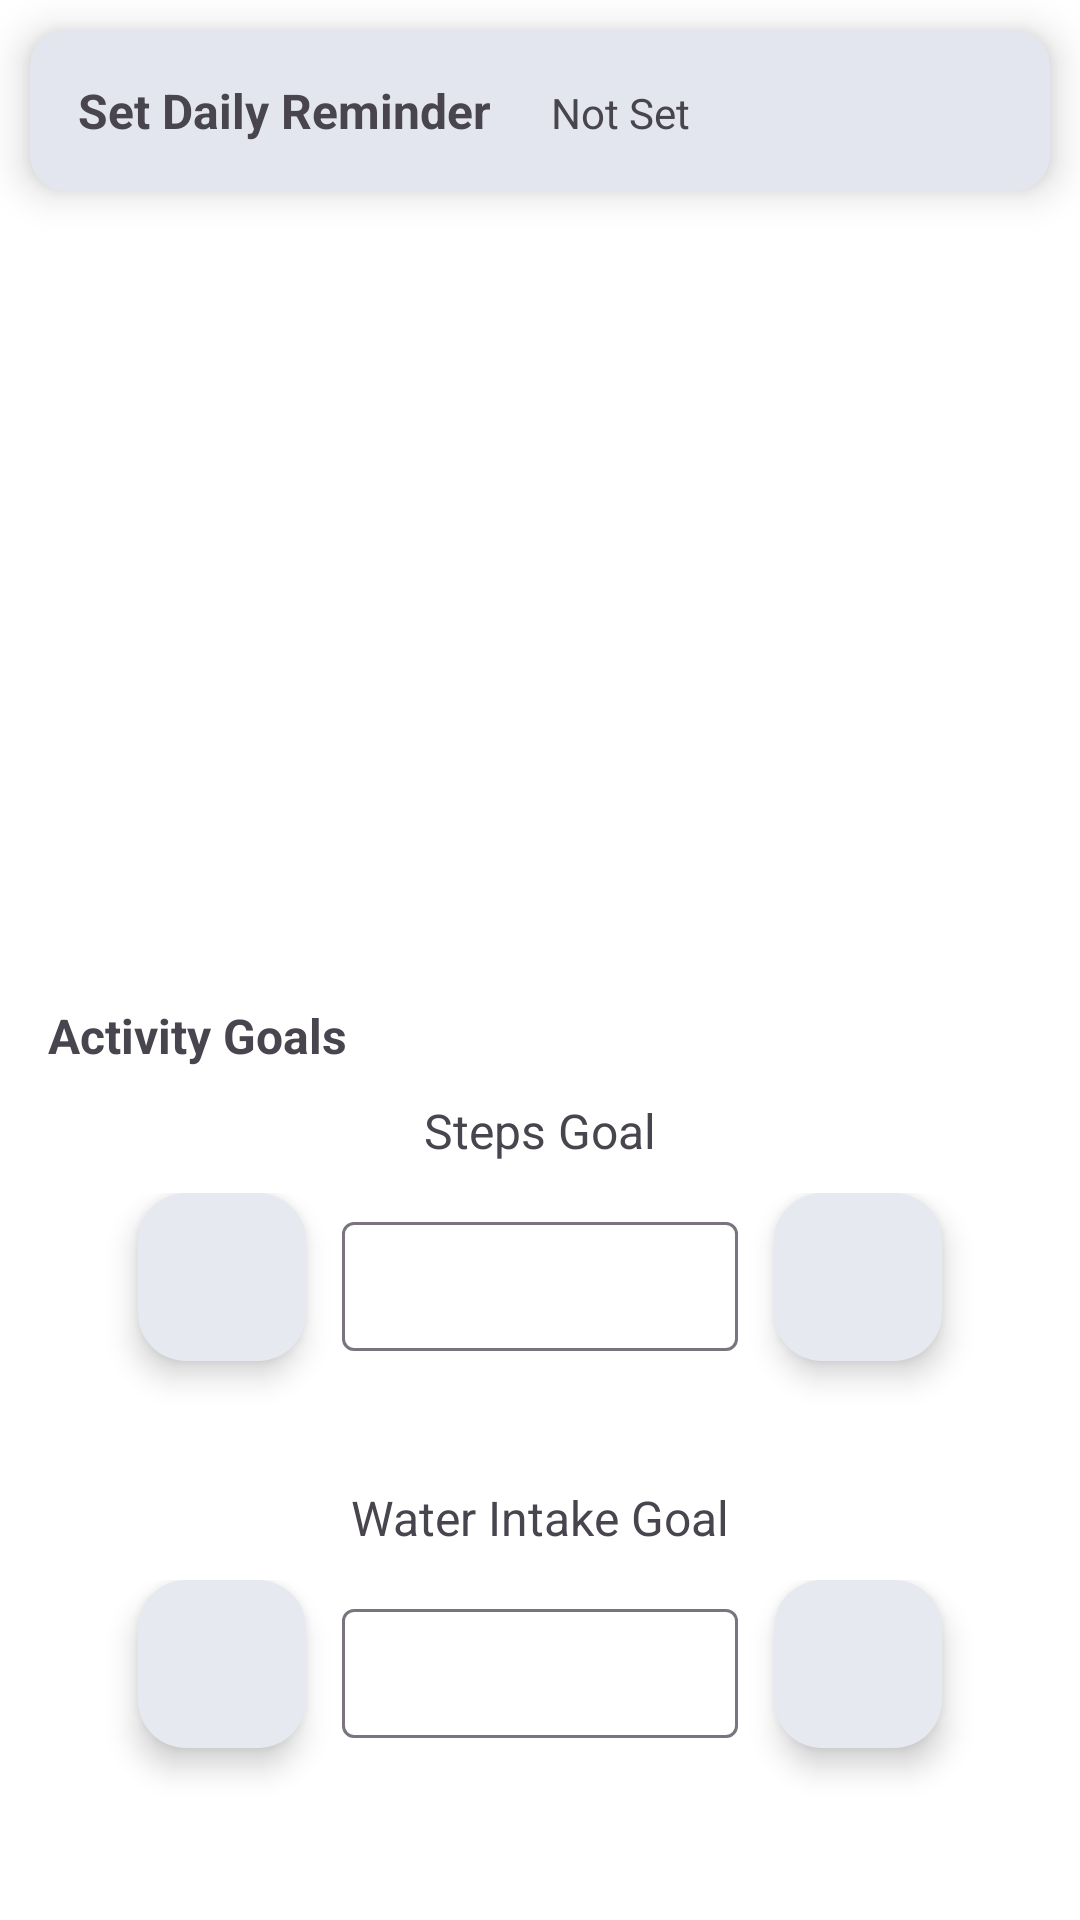

Layout XML and referenced resources for this Android screen:
<!-- AndroidManifest.xml: application theme Theme.Healthify -->
<!-- res/layout/fragment_setting.xml -->
<?xml version="1.0" encoding="utf-8"?>
<androidx.constraintlayout.widget.ConstraintLayout xmlns:android="http://schemas.android.com/apk/res/android"
    xmlns:app="http://schemas.android.com/apk/res-auto"
    xmlns:tools="http://schemas.android.com/tools"
    android:layout_width="match_parent"
    android:layout_height="match_parent"
    tools:context=".presentation.fragment.SettingFragment">


    <com.google.android.material.card.MaterialCardView
        android:layout_width="match_parent"
        android:layout_height="wrap_content"
        app:cardElevation="8dp"
        app:strokeWidth="0dp"
        android:orientation="vertical"
        android:layout_marginTop="10dp"
        android:layout_marginLeft="10dp"
        android:layout_marginRight="10dp"
        app:layout_constraintTop_toTopOf="parent">

        <LinearLayout
            android:id="@+id/reminderTimeLayout"
            android:layout_width="match_parent"
            android:layout_height="match_parent"
            android:padding="16dp"
            android:orientation="horizontal">

            <com.google.android.material.textview.MaterialTextView
                android:id="@+id/reminderTimeLabel"
                android:layout_width="wrap_content"
                android:layout_height="wrap_content"
                android:text="Set Daily Reminder"
                android:textSize="16sp"
                android:textStyle="bold" />


            <com.google.android.material.textview.MaterialTextView
                android:id="@+id/reminderTimeValue"
                android:layout_width="wrap_content"
                android:layout_height="wrap_content"
                android:text="Not Set"
                android:textSize="14sp"
                android:layout_marginLeft="20dp"/>



        </LinearLayout>



    </com.google.android.material.card.MaterialCardView>

    <LinearLayout
        android:id="@+id/linearLayout3"
        android:layout_width="match_parent"
        android:layout_height="wrap_content"
        android:orientation="vertical"
        android:padding="16dp"
        app:layout_constraintBottom_toBottomOf="parent">

        <com.google.android.material.textview.MaterialTextView
            android:layout_width="wrap_content"
            android:layout_height="wrap_content"
            android:layout_marginBottom="10dp"
            android:text="Activity Goals"
            android:textSize="16sp"
            android:textStyle="bold" />


        <com.google.android.material.textview.MaterialTextView
            android:layout_width="wrap_content"
            android:layout_height="wrap_content"
            android:layout_gravity="center"
            android:text="Steps Goal"
            android:textSize="16sp" />


        <LinearLayout
            android:layout_width="match_parent"
            android:layout_height="wrap_content"
            android:layout_margin="10dp"
            android:orientation="horizontal">

            <com.google.android.material.floatingactionbutton.FloatingActionButton
                android:id="@+id/increaseStepsGoalButton"
                android:layout_width="wrap_content"
                android:layout_height="wrap_content"
                android:layout_marginLeft="20dp"
                android:layout_marginBottom="20dp"
                android:src="@drawable/ic_minus" />


            <com.google.android.material.textfield.TextInputLayout
                android:layout_width="0dp"
                android:layout_height="wrap_content"
                android:layout_gravity="center"
                android:layout_marginBottom="15dp"
                android:layout_weight="1"
                android:gravity="center"
                android:padding="12dp">

                <com.google.android.material.textfield.TextInputEditText
                    android:id="@+id/stepsGoalText"
                    android:layout_width="match_parent"
                    android:layout_height="wrap_content"
                    android:layout_gravity="center_vertical"
                    android:clickable="false"
                    android:cursorVisible="false"
                    android:focusable="false"
                    android:focusableInTouchMode="false"
                    android:gravity="center"
                    android:inputType="none"
                    android:padding="12dp"
                    android:textSize="14sp" />


            </com.google.android.material.textfield.TextInputLayout>

            <com.google.android.material.floatingactionbutton.FloatingActionButton
                android:id="@+id/decreaseStepsGoalButton"
                android:layout_width="wrap_content"
                android:layout_height="wrap_content"
                android:layout_gravity="right"
                android:layout_marginRight="20dp"
                android:layout_marginBottom="20dp"
                android:src="@drawable/ic_plus" />


        </LinearLayout>


        <com.google.android.material.textview.MaterialTextView
            android:layout_width="wrap_content"
            android:layout_height="wrap_content"
            android:layout_gravity="center"
            android:text="Water Intake Goal"
            android:textSize="16sp" />


        <LinearLayout
            android:layout_width="match_parent"
            android:layout_height="wrap_content"
            android:layout_margin="10dp"
            android:orientation="horizontal">

            <com.google.android.material.floatingactionbutton.FloatingActionButton
                android:id="@+id/increaseWaterIntakeGoalButton"
                android:layout_width="wrap_content"
                android:layout_height="wrap_content"
                android:layout_marginLeft="20dp"
                android:layout_marginBottom="20dp"
                android:src="@drawable/ic_minus" />


            <com.google.android.material.textfield.TextInputLayout
                android:layout_width="0dp"
                android:layout_height="wrap_content"
                android:layout_gravity="center"
                android:layout_marginBottom="15dp"
                android:layout_weight="1"
                android:gravity="center"
                android:padding="12dp">

                <com.google.android.material.textfield.TextInputEditText
                    android:id="@+id/waterIntakeText"
                    android:layout_width="match_parent"
                    android:layout_height="wrap_content"
                    android:layout_gravity="center_vertical"
                    android:clickable="false"
                    android:cursorVisible="false"
                    android:focusable="false"
                    android:focusableInTouchMode="false"
                    android:gravity="center"
                    android:inputType="none"
                    android:padding="12dp"
                    android:textSize="14sp" />


            </com.google.android.material.textfield.TextInputLayout>

            <com.google.android.material.floatingactionbutton.FloatingActionButton
                android:id="@+id/decreaseWaterIntakeGoalButton"
                android:layout_width="wrap_content"
                android:layout_height="wrap_content"
                android:layout_gravity="right"
                android:layout_marginRight="20dp"
                android:layout_marginBottom="20dp"
                android:src="@drawable/ic_plus" />


        </LinearLayout>


    </LinearLayout>

</androidx.constraintlayout.widget.ConstraintLayout>
<!-- resources referenced by this layout -->
<resources>
  <style name="Theme.Healthify" parent="Base.Theme.Healthify" />
  <style name="Base.Theme.Healthify" parent="Theme.Material3.DayNight.NoActionBar">
          
          <item name="colorPrimary">@color/light_primary</item>
          <item name="colorOnPrimary">@color/light_on_primary</item>
          <item name="colorPrimaryContainer">@color/light_primary_container</item>
          <item name="colorOnPrimaryContainer">@color/light_on_primary_container</item>
  
  
          <item name="colorSecondary">@color/light_secondary</item>
          <item name="colorOnSecondary">@color/light_on_secondary</item>
          <item name="colorSecondaryContainer">@color/light_secondary_container</item>
          <item name="colorOnSecondaryContainer">@color/light_on_secondary_container</item>
  
          
          <item name="android:windowBackground">@color/light_background</item>
          <item name="colorSurface">@color/light_surface</item>
          <item name="colorOnSurface">@color/light_on_surface</item>
  
          <item name="colorError">@color/light_error</item>
          <item name="colorOnError">@color/light_on_error</item>
  
  
  
          
          <item name="android:statusBarColor" tools:targetApi="l">@android:color/transparent</item>
          <item name="android:navigationBarColor">@android:color/transparent</item>
      </style>
  <color name="light_primary">#163172</color>
  <color name="light_on_primary">#FFFFFF</color>
  <color name="light_primary_container">#FFFFFF</color>
  <color name="light_on_primary_container">#000000</color>
  <color name="light_secondary">#FFFFFF</color>
  <color name="light_on_secondary">#000000</color>
  <color name="light_secondary_container">#FFFFFF</color>
  <color name="light_on_secondary_container">#000000</color>
  <color name="light_background">#FFFFFF</color>
  <color name="light_surface">#FFFFFF</color>
  <color name="light_on_surface">#000000</color>
  <color name="light_error">#FEFEF1</color>
  <color name="light_on_error">#B00020</color>
</resources>
